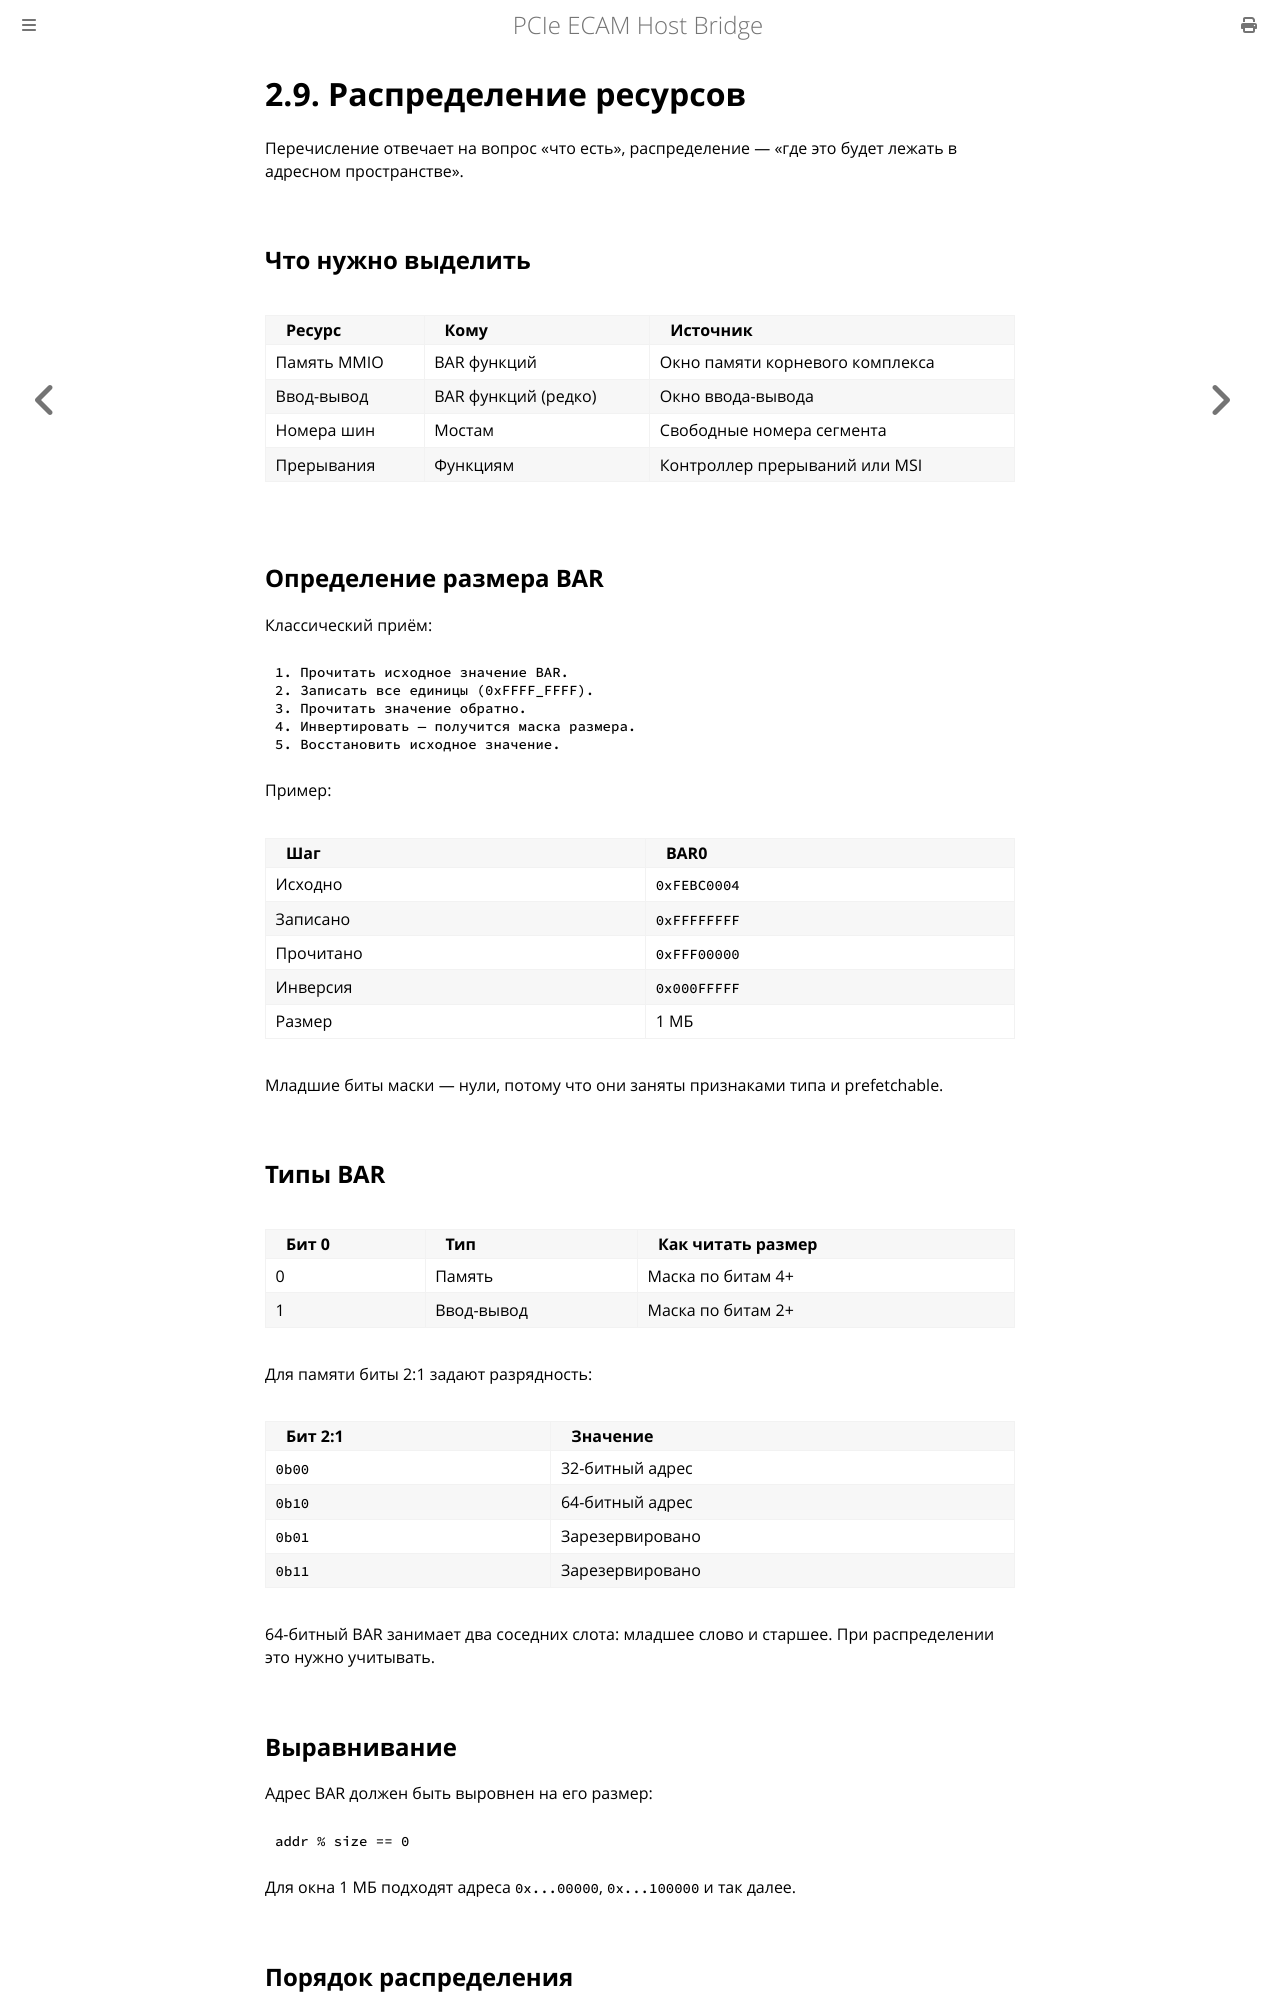

repository: MiCkEyZzZ/pcie-ecam · page: ch02-resources.html · generator: mdbook

# 2.9. Распределение ресурсов

Перечисление отвечает на вопрос «что есть», распределение —
«где это будет лежать в адресном пространстве».

## Что нужно выделить

| Ресурс | Кому | Источник |
|--------|------|----------|
| Память MMIO | BAR функций | Окно памяти корневого комплекса |
| Ввод-вывод | BAR функций (редко) | Окно ввода-вывода |
| Номера шин | Мостам | Свободные номера сегмента |
| Прерывания | Функциям | Контроллер прерываний или MSI |

## Определение размера BAR

Классический приём:

```text
1. Прочитать исходное значение BAR.
2. Записать все единицы (0xFFFF_FFFF).
3. Прочитать значение обратно.
4. Инвертировать — получится маска размера.
5. Восстановить исходное значение.
```

Пример:

| Шаг | BAR0 |
|-----|------|
| Исходно | `0xFEBC0004` |
| Записано | `0xFFFFFFFF` |
| Прочитано | `0xFFF00000` |
| Инверсия | `0x000FFFFF` |
| Размер | 1 МБ |

Младшие биты маски — нули, потому что они заняты признаками
типа и prefetchable.

## Типы BAR

| Бит 0 | Тип | Как читать размер |
|-------|-----|-------------------|
| 0 | Память | Маска по битам 4+ |
| 1 | Ввод-вывод | Маска по битам 2+ |

Для памяти биты 2:1 задают разрядность:

| Бит 2:1 | Значение |
|---------|----------|
| `0b00` | 32-битный адрес |
| `0b10` | 64-битный адрес |
| `0b01` | Зарезервировано |
| `0b11` | Зарезервировано |

64-битный BAR занимает два соседних слота: младшее слово
и старшее. При распределении это нужно учитывать.

## Выравнивание

Адрес BAR должен быть выровнен на его размер:

```text
addr % size == 0
```

Для окна 1 МБ подходят адреса `0x...00000`, `0x...100000`
и так далее.
